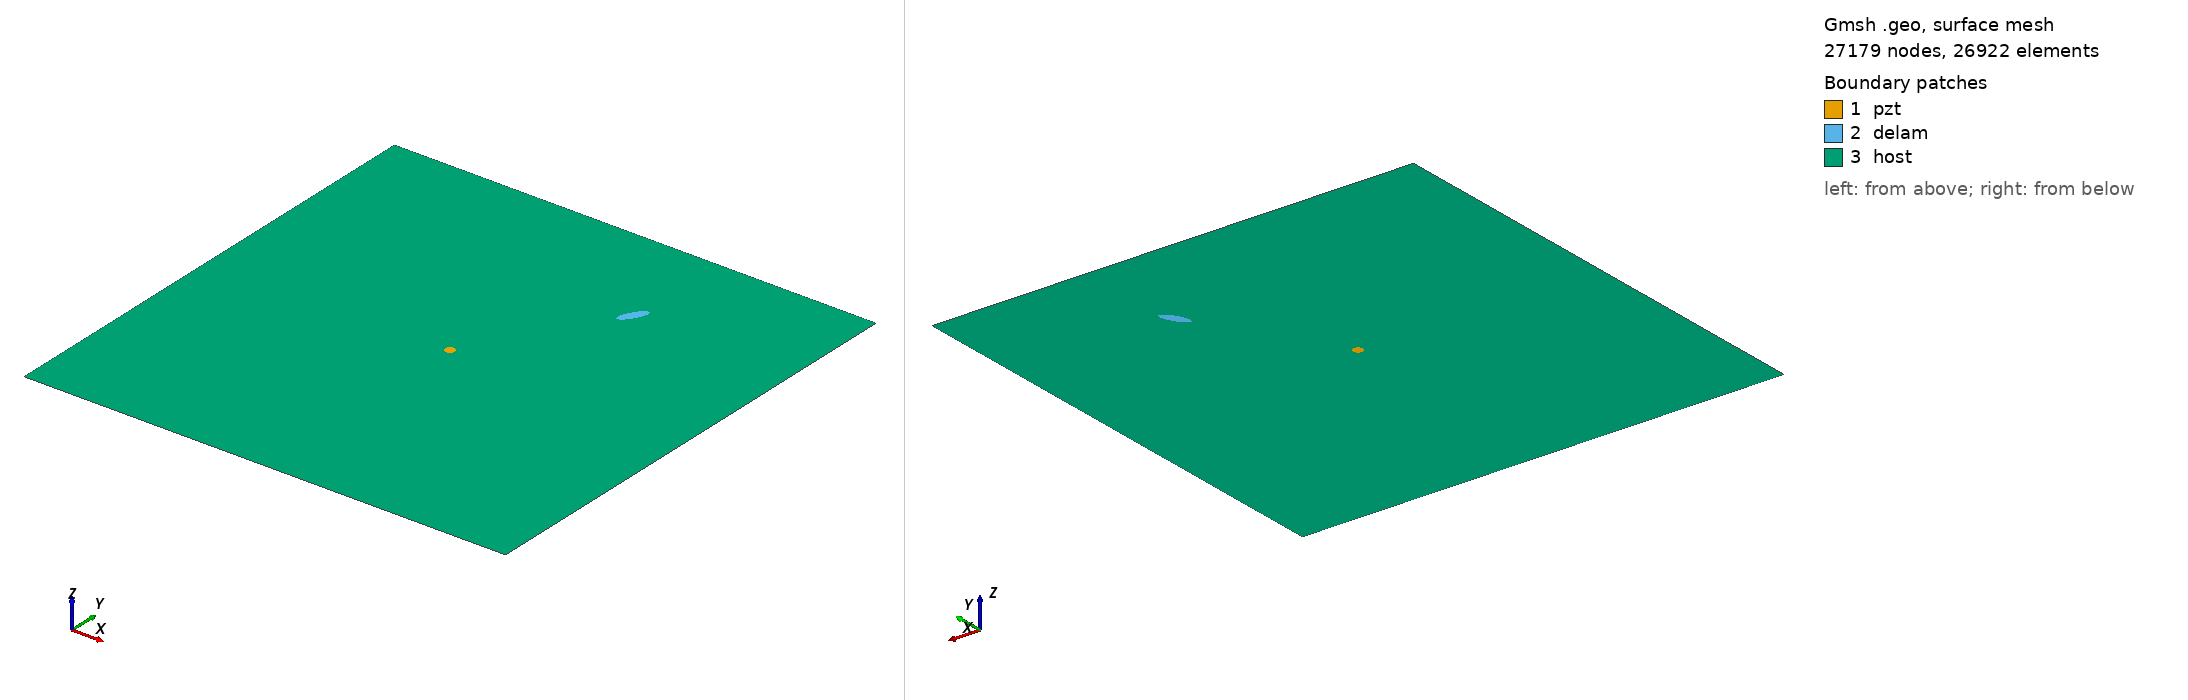

Gmsh geometry script, surface-meshed: 27179 nodes, 26922 surface elements. Boundary patches (legend numbers): 1 pzt, 2 delam, 3 host. Left view from above one corner, right view from below the opposite corner. Legend entries are the model's physical surfaces. The drawing asked Gmsh for element sizes between 1% and 20% of the model's largest extent; the script's own settings can give other sizes.

=== delam1_position_no_77_a_15mm_b_5mm_angle_60.geo (drawn) ===
SetFactory("OpenCASCADE");
L=0.500000; 
W=0.500000; 
a=0.015000; 
b=0.005000; 
x=0.333333; 
y=0.388889; 
alpha=0.333333 *Pi; 
r=0.005000; 
xpzt=0.250000; 
ypzt=0.250000; 
//+
Point(1) = {0, 0, 0, 1.0};
//+
Point(2) = {L, 0, 0, 1.0};
//+
Point(3) = {L, W, 0, 1.0};
//+
Point(4) = {0, W, 0, 1.0};
//+
Line(1) = {1, 2};
//+
Line(2) = {2, 3};
//+
Line(3) = {3, 4};
//+
Line(4) = {4, 1};
//+
Circle(5) = {xpzt, ypzt, -0, r, 0, 2*Pi};
//+
Ellipse(6) = {x, y, -0, a, b, 0, 2*Pi};
//+
Rotate {{0, 0, 1}, {x, y, 0}, alpha} {
  Curve{6}; 
}
//+
Curve Loop(1) = {4, 1, 2, 3};
//+
Curve Loop(2) = {6};
//+
Curve Loop(3) = {5};
//+
Curve Loop(4) = {6};
//+
Curve Loop(5) = {5};
//+
Plane Surface(1) = {5};
//+
Plane Surface(2) = {4};
//+
Plane Surface(3) = {1, 2, 3};
//+
Point(9) = {xpzt, ypzt, 0, 1.0};
//+
Point{9} In Surface {1};// mesh node at centre of pzt
//+
Physical Surface("pzt") = {1};
//+
Physical Surface("delam") = {2};
//+
Physical Surface("host") = {3};

Mesh.Algorithm = 6; // Frontal
Mesh.CharacteristicLengthFactor = 0.080000;
Mesh.CharacteristicLengthMin = 0.001000;
Mesh.CharacteristicLengthMax = 0.200000;
Mesh.RecombineAll = 1; // Apply recombination algorithm
Mesh.SubdivisionAlgorithm = 1; // 1: all quadrangles
Mesh.Smoothing = 1;
